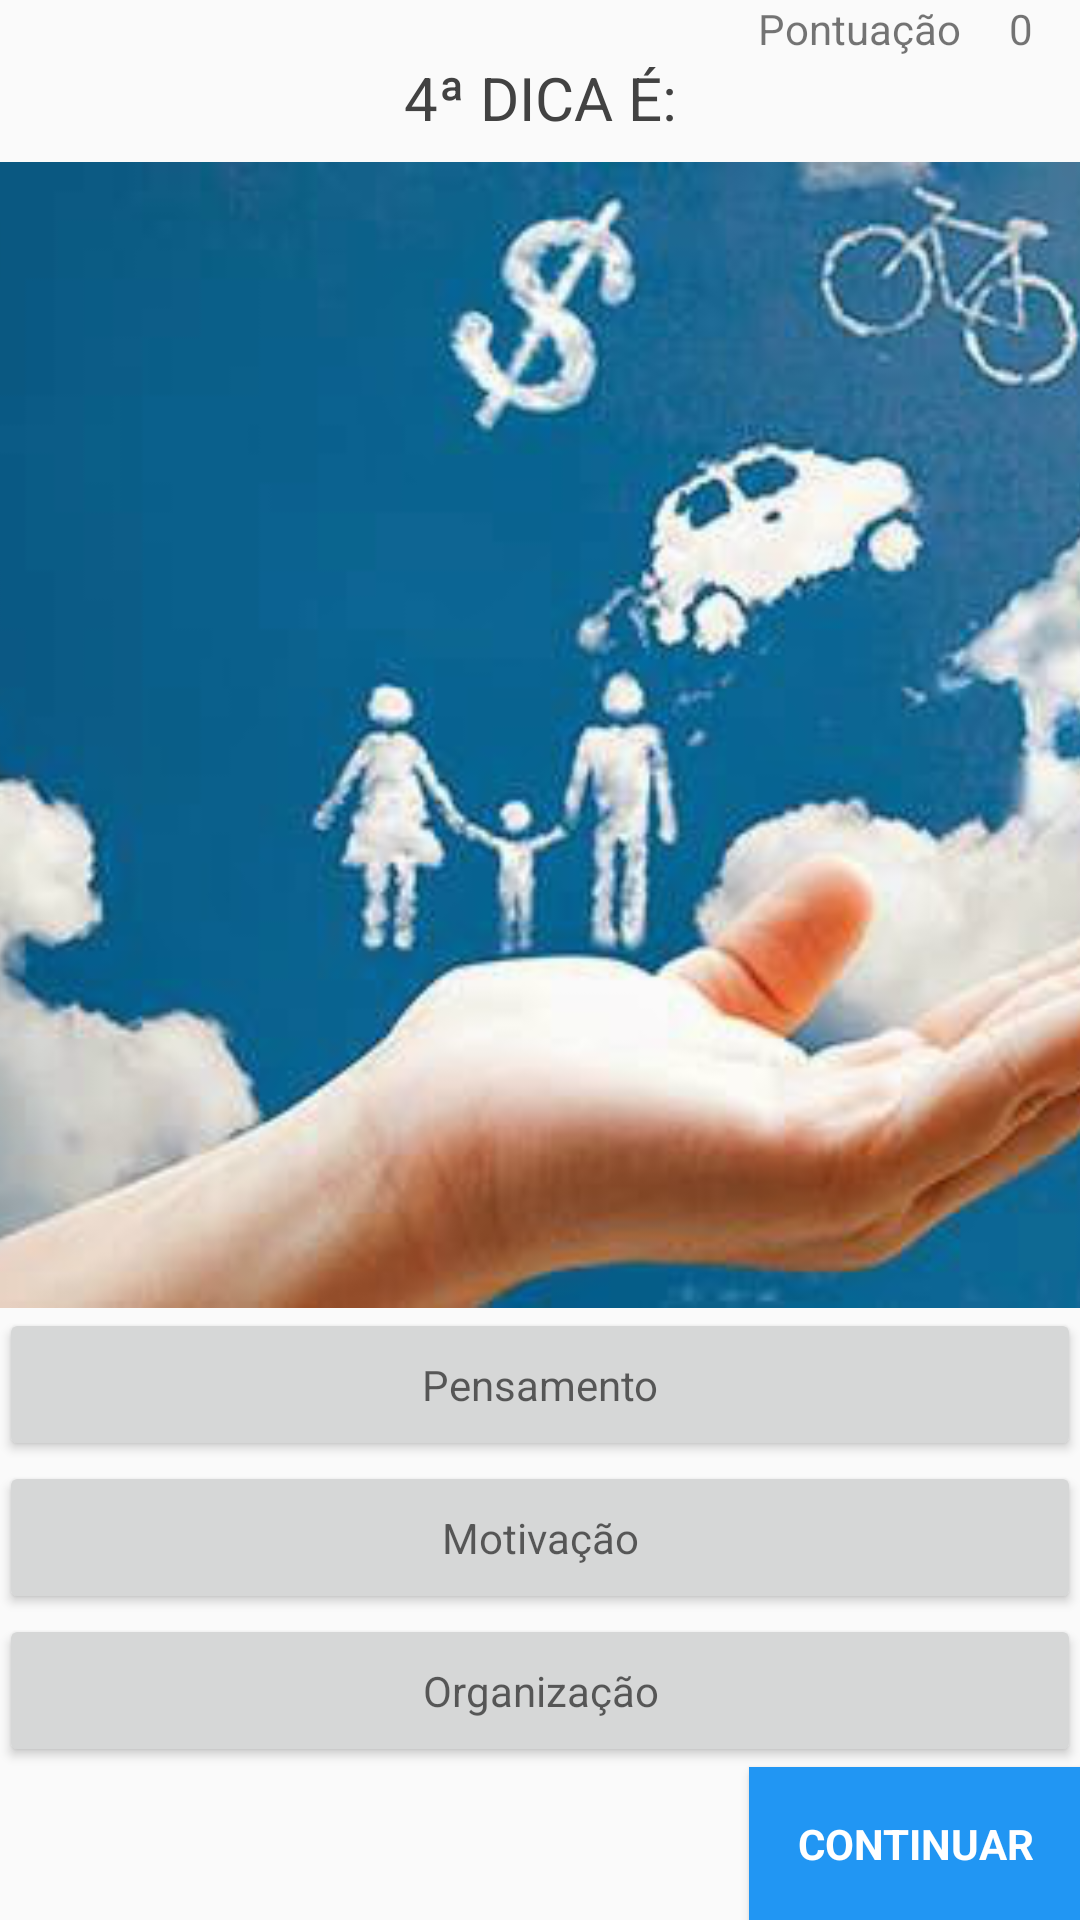

Android layout source for this screen:
<!-- AndroidManifest.xml: application theme AppTheme -->
<!-- res/layout/activity_quarta_dica.xml -->
<?xml version="1.0" encoding="utf-8"?>
<RelativeLayout xmlns:android="http://schemas.android.com/apk/res/android"
    android:layout_width="match_parent"
    android:layout_height="match_parent"
    android:paddingBottom="@dimen/activity_vertical_margin"
    android:paddingLeft="@dimen/activity_horizontal_margin"
    android:paddingRight="@dimen/activity_horizontal_margin"
    android:paddingTop="@dimen/activity_vertical_margin">

    <TextView
        android:id="@+id/lbl_pontuacao"
        android:layout_width="wrap_content"
        android:layout_height="wrap_content"
        android:layout_alignParentTop="true"
        android:layout_toLeftOf="@+id/lbl_pontuacao_valor"
        android:paddingBottom="16dp"
        android:paddingRight="16dp"
        android:text="@string/lbl_pontuacao" />

    <TextView
        android:id="@+id/lbl_pontuacao_valor"
        android:layout_width="wrap_content"
        android:layout_height="wrap_content"
        android:layout_alignParentRight="true"
        android:layout_alignParentTop="true"
        android:paddingRight="16dp"
        android:text="0" />

    <LinearLayout
        android:layout_width="match_parent"
        android:layout_height="wrap_content"
        android:layout_above="@+id/btn_continuar"
        android:layout_below="@+id/lbl_pontuacao_valor"
        android:orientation="vertical">

        <ScrollView
            android:layout_width="match_parent"
            android:layout_height="0dp"
            android:layout_weight="1"
            android:fillViewport="true">

            <LinearLayout
                android:layout_width="match_parent"
                android:layout_height="wrap_content"
                android:orientation="vertical">

                <TextView
                    style="@style/CustomText"
                    android:layout_width="match_parent"
                    android:layout_height="wrap_content"
                    android:paddingBottom="8dp"
                    android:text="@string/lbl_quarta_dica" />

                <ImageView
                    android:id="@+id/image_dica"
                    android:layout_width="wrap_content"
                    android:layout_height="0dp"
                    android:layout_weight="1"
                    android:adjustViewBounds="true"
                    android:scaleType="centerCrop"
                    android:src="@drawable/motivacao" />

                <Button
                    android:id="@+id/btn_opcao_um"
                    style="@style/CustomButtonOpcoes"
                    android:layout_width="match_parent"
                    android:layout_height="wrap_content"
                    android:onClick="mtdOpcaoUm"
                    android:text="@string/btn_opcao_um_dica_quatro" />

                <Button
                    android:id="@+id/btn_opcao_dois"
                    style="@style/CustomButtonOpcoes"
                    android:layout_width="match_parent"
                    android:layout_height="wrap_content"
                    android:onClick="mtdOpcaoDois"
                    android:text="@string/btn_opcao_dois_dica_quatro" />

                <Button
                    android:id="@+id/btn_opcao_tres"
                    style="@style/CustomButtonOpcoes"
                    android:layout_width="match_parent"
                    android:layout_height="wrap_content"
                    android:onClick="mtdOpcaoTres"
                    android:text="@string/btn_opcao_tres_dica_quatro" />

            </LinearLayout>

        </ScrollView>

    </LinearLayout>

    <TextView
        android:id="@+id/lbl_correto"
        android:layout_width="wrap_content"
        android:layout_height="wrap_content"
        android:layout_centerHorizontal="true"
        android:layout_marginLeft="16dp"
        android:layout_marginRight="16dp"
        android:layout_marginTop="200dp"
        android:paddingRight="16dp"
        android:text="CORRETO!"
        android:textColor="#4CAF50"
        android:textSize="32sp"
        android:textStyle="bold"
        android:visibility="invisible" />

    <TextView
        android:id="@+id/lbl_incorreto"
        android:layout_width="wrap_content"
        android:layout_height="wrap_content"
        android:layout_centerHorizontal="true"
        android:layout_marginLeft="16dp"
        android:layout_marginRight="16dp"
        android:layout_marginTop="200dp"
        android:gravity="center"
        android:paddingRight="16dp"
        android:text="INCORRETO!"
        android:textColor="#F44336"
        android:textSize="38sp"
        android:textStyle="bold"
        android:visibility="invisible" />

    <Button
        android:id="@+id/btn_continuar"
        style="@style/CustomButtonContinuar"
        android:layout_width="wrap_content"
        android:layout_height="wrap_content"
        android:onClick="mtdContinuar"
        android:text="@string/btn_continuar" />

</RelativeLayout>
<!-- resources referenced by this layout -->
<resources>
  <!-- drawable motivacao: png bitmap (drawable, 298720 bytes) -->
  <string name="btn_continuar">Continuar</string>
  <string name="btn_opcao_dois_dica_quatro">Motivação</string>
  <string name="btn_opcao_tres_dica_quatro">Organização</string>
  <string name="btn_opcao_um_dica_quatro">Pensamento</string>
  <string name="lbl_pontuacao">Pontuação</string>
  <string name="lbl_quarta_dica">4ª Dica é:</string>
  <style name="CustomButtonContinuar">
          <item name="android:layout_alignParentBottom">true</item>
          <item name="android:layout_alignParentRight">true</item>
          <item name="android:background">#2196F3</item>
          <item name="android:padding">16dp</item>
          <item name="android:textAllCaps">true</item>
          <item name="android:textAppearance">?android:attr/textAppearanceMedium</item>
          <item name="android:textColor">#FFFFFF</item>
          <item name="android:textSize">14sp</item>
          <item name="android:textStyle">bold</item>
      </style>
  <style name="CustomButtonOpcoes">
          <item name="android:textSize">14sp</item>
          <item name="android:textAppearance">?android:attr/textAppearanceMedium</item>
          <item name="android:padding">16dp</item>
      </style>
  <style name="CustomText">
          <item name="android:textSize">20sp</item>
          <item name="android:textColor">#424242</item>
          <item name="android:textAllCaps">true</item>
          <item name="android:textAlignment">center</item>
      </style>
  <style name="AppTheme" parent="Theme.AppCompat.Light.DarkActionBar">
          
      </style>
</resources>
